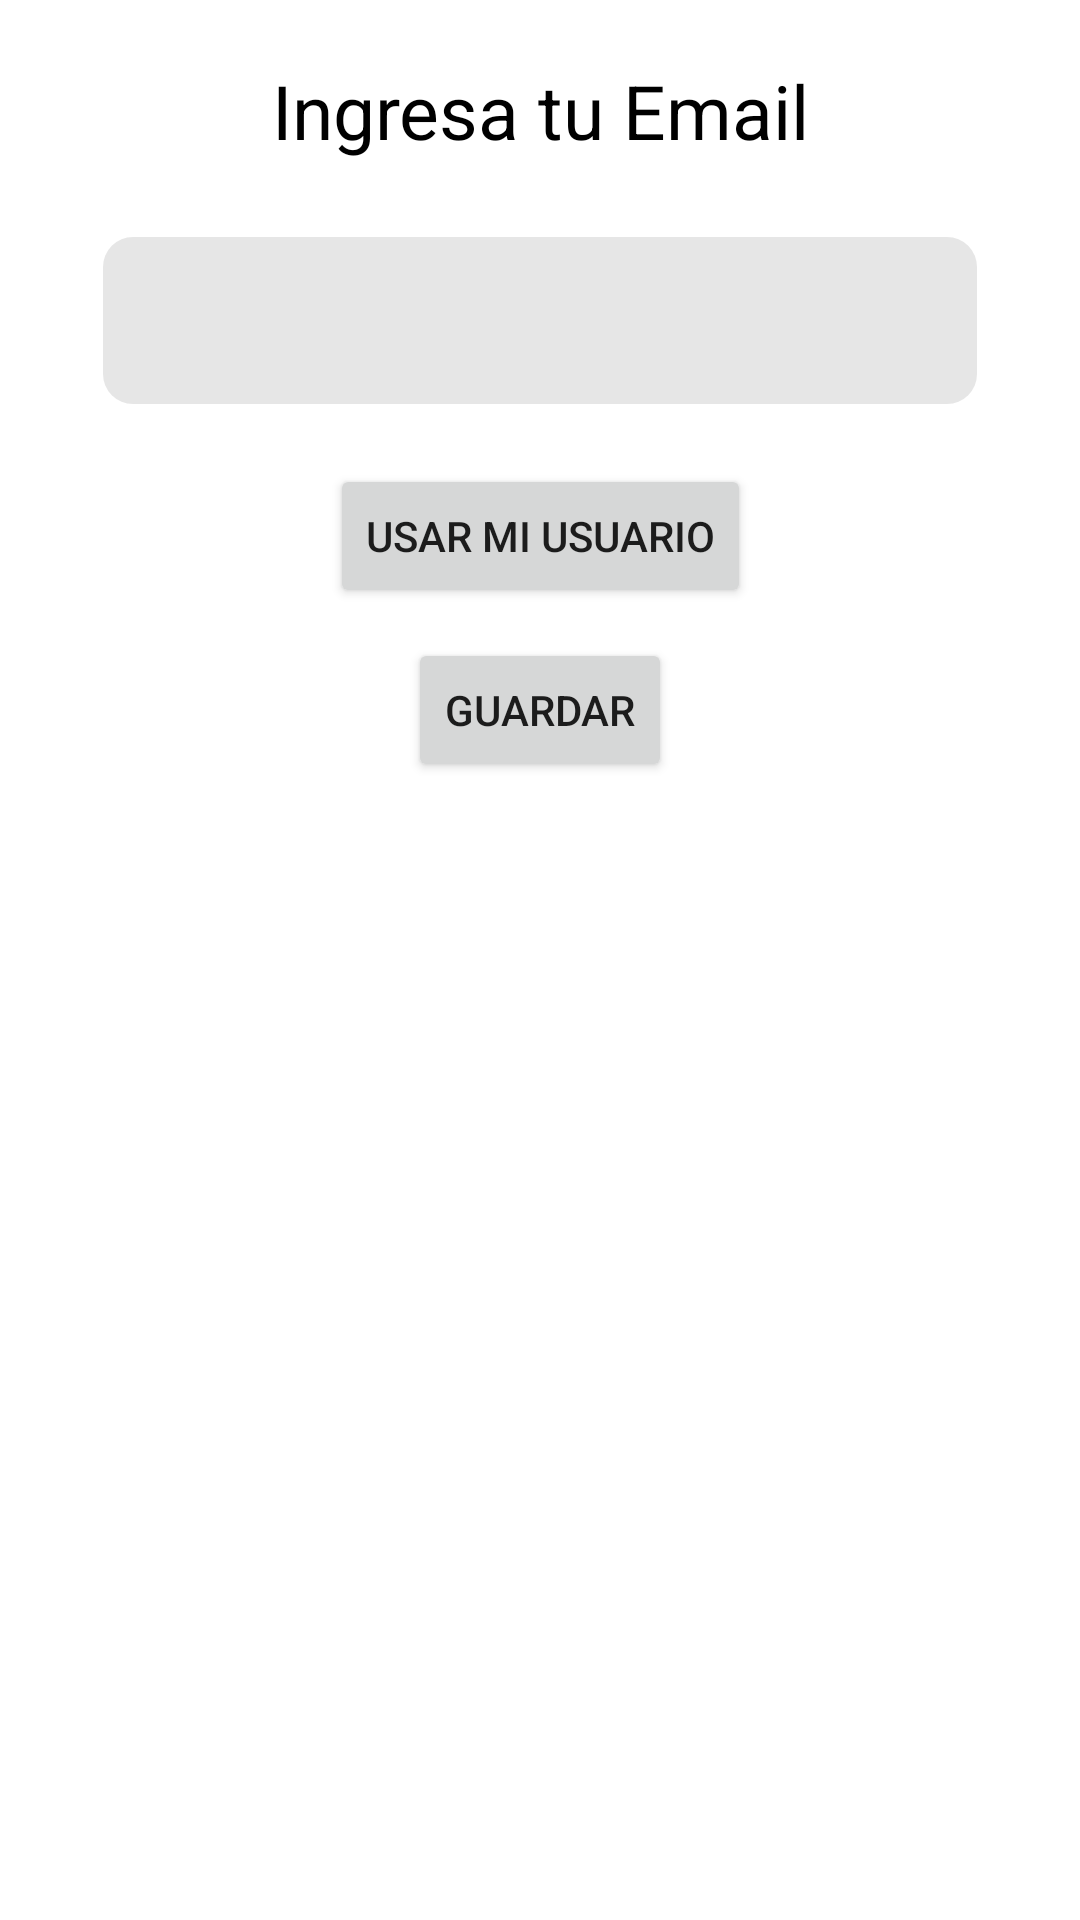

This screen was rendered from an Android layout file. Write that file and the resources it references.
<!-- AndroidManifest.xml: application theme Theme.Kontakto2 -->
<!-- res/layout/mail_dialog.xml -->
<?xml version="1.0" encoding="utf-8"?>
<androidx.constraintlayout.widget.ConstraintLayout xmlns:android="http://schemas.android.com/apk/res/android"
    android:layout_width="match_parent"
    android:layout_height="match_parent"
    android:layout_gravity="top"
    xmlns:app="http://schemas.android.com/apk/res-auto">

    <androidx.constraintlayout.widget.Guideline
        android:id="@+id/guideline22"
        android:layout_width="wrap_content"
        android:layout_height="wrap_content"
        android:orientation="vertical"
        app:layout_constraintGuide_percent="0.95" />

    <androidx.constraintlayout.widget.Guideline
        android:id="@+id/guideline19"
        android:layout_width="wrap_content"
        android:layout_height="wrap_content"
        android:orientation="horizontal"
        app:layout_constraintGuide_percent="0.60" />

    <androidx.constraintlayout.widget.Guideline
        android:id="@+id/guideline20"
        android:layout_width="wrap_content"
        android:layout_height="wrap_content"
        android:orientation="horizontal"
        app:layout_constraintGuide_percent="0.30" />

    <androidx.constraintlayout.widget.Guideline
        android:id="@+id/guideline21"
        android:layout_width="wrap_content"
        android:layout_height="wrap_content"
        android:orientation="vertical"
        app:layout_constraintGuide_percent="0.05" />

    <androidx.constraintlayout.widget.ConstraintLayout
        android:layout_width="0dp"
        android:layout_height="wrap_content"
        android:foregroundGravity="top"
        android:background="@drawable/estilo_nombre_c"
        app:layout_constraintEnd_toEndOf="@id/guideline22"
        app:layout_constraintStart_toStartOf="@id/guideline21"
        app:layout_constraintTop_toTopOf="parent">

        <TextView
            android:id="@+id/ingresaMailTv"
            android:layout_width="0dp"
            android:layout_height="wrap_content"
            android:text="Ingresa tu Email"
            android:gravity="center"
            android:textColor="@color/black"
            android:autoSizeTextType="uniform"
            app:layout_constraintEnd_toEndOf="parent"
            app:layout_constraintStart_toStartOf="parent"
            app:layout_constraintTop_toTopOf="parent"
            android:layout_marginTop="20dp"
            android:textSize="25sp"/>

        <com.google.android.material.textfield.TextInputLayout
            android:id="@+id/mailTil"
            style="@style/Widget.MaterialComponents.TextInputLayout.OutlinedBox"
            android:layout_width="0dp"
            android:layout_height="wrap_content"
            android:layout_marginTop="20dp"
            android:layout_centerInParent="true"
            android:textColorHint="@color/white"
            app:boxBackgroundColor="#94D5D4D4"
            app:boxCornerRadiusBottomEnd="10dp"
            app:boxCornerRadiusBottomStart="10dp"
            app:boxCornerRadiusTopEnd="10dp"
            app:boxCornerRadiusTopStart="10dp"
            app:boxStrokeWidth="0dp"
            app:boxStrokeWidthFocused="0dp"
            app:layout_constraintStart_toStartOf="@id/guideline27"
            app:layout_constraintEnd_toEndOf="@id/guideline28"
            app:layout_constraintTop_toBottomOf="@id/ingresaMailTv">

            <EditText
                android:id="@+id/mailEt"
                android:layout_width="match_parent"
                android:layout_height="wrap_content"/>

        </com.google.android.material.textfield.TextInputLayout>

        <Button
            android:id="@+id/guardarnombre"
            android:layout_width="wrap_content"
            android:layout_height="wrap_content"
            android:layout_marginBottom="20dp"
            android:text="GUARDAR"
            android:layout_marginTop="10dp"
            app:layout_constraintBottom_toBottomOf="parent"
            app:layout_constraintTop_toBottomOf="@+id/mismo"
            app:layout_constraintEnd_toEndOf="parent"
            app:layout_constraintStart_toStartOf="parent"/>

        <Button
            android:id="@+id/mismo"
            android:layout_width="wrap_content"
            android:layout_height="wrap_content"
            app:layout_constraintTop_toBottomOf="@id/mailTil"
            android:layout_marginTop="20dp"
            app:layout_constraintEnd_toEndOf="parent"
            app:layout_constraintStart_toStartOf="parent"
            app:layout_constraintBottom_toTopOf="@id/guardarnombre"
            android:text="Usar mi usuario"/>


        <androidx.constraintlayout.widget.Guideline
            android:id="@+id/guideline27"
            android:layout_width="wrap_content"
            android:layout_height="wrap_content"
            android:orientation="vertical"
            app:layout_constraintGuide_percent="0.05" />

        <androidx.constraintlayout.widget.Guideline
            android:id="@+id/guideline28"
            android:layout_width="wrap_content"
            android:layout_height="wrap_content"
            android:orientation="vertical"
            app:layout_constraintGuide_percent="0.95" />

        <androidx.constraintlayout.widget.Guideline
            android:id="@+id/guideline29"
            android:layout_width="wrap_content"
            android:layout_height="wrap_content"
            android:orientation="vertical"
            app:layout_constraintGuide_percent="0.5" />

    </androidx.constraintlayout.widget.ConstraintLayout>

</androidx.constraintlayout.widget.ConstraintLayout>
<!-- resources referenced by this layout -->
<resources>
  <!-- drawable estilo_nombre_c (drawable) -->
  <?xml version="1.0" encoding="utf-8"?>
  <shape xmlns:android="http://schemas.android.com/apk/res/android">
      <solid android:color="@color/white"/>
      <corners
          android:bottomLeftRadius="30dp"
          android:bottomRightRadius="30dp"
          android:topLeftRadius="30dp"
          android:topRightRadius="30dp"
          />
  
  </shape>
  <style name="Theme.Kontakto2" parent="Theme.MaterialComponents.DayNight.NoActionBar">
          
          <item name="colorPrimary">#039be5</item>
          <item name="colorPrimaryVariant">@color/purple_700</item>
          <item name="colorOnPrimary">@color/white</item>
          
          <item name="colorSecondary">@color/teal_200</item>
          <item name="colorSecondaryVariant">@color/teal_700</item>
          <item name="colorOnSecondary">@color/black</item>
          
          <item name="android:statusBarColor" tools:targetApi="l">?attr/colorPrimaryVariant</item>
          
      </style>
  <!-- not gathered from this repository: default colours our renderer supplied (Android Studio template values) -->
  <color name="purple_700">#FF3700B3</color>
  <color name="teal_200">#FF03DAC5</color>
  <color name="teal_700">#FF018786</color>
  <color name="black">#FF000000</color>
  <color name="white">#FFFFFFFF</color>
</resources>
